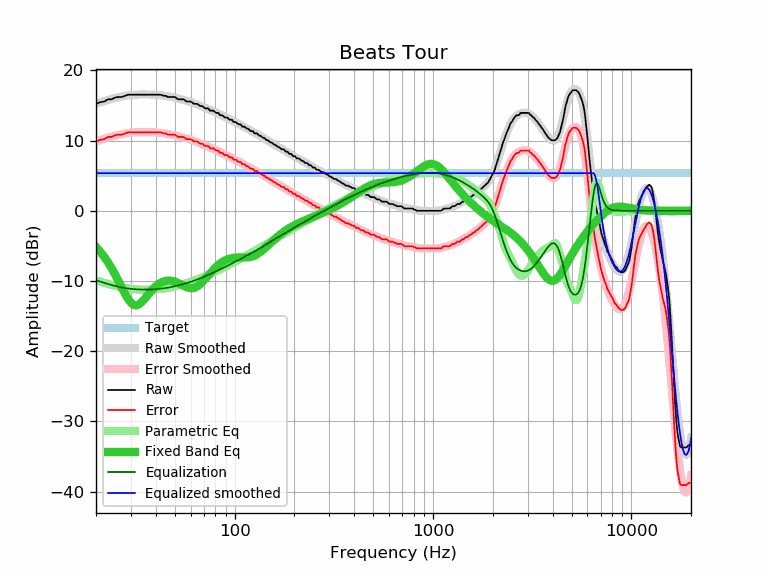

The file beside this chart, header and first rows:
frequency, raw, error, smoothed, error_smoothed, equalization, parametric_eq, equalized_raw, equalized_smoothed, target
20, 15.24, 9.88, 15.25, 9.89, -9.89, -5.14, 5.35, 5.36, 5.36
21, 15.47, 10.11, 15.45, 10.09, -10.09, -5.82, 5.38, 5.36, 5.36
22, 15.57, 10.21, 15.63, 10.27, -10.27, -6.56, 5.30, 5.36, 5.36
23, 15.89, 10.53, 15.80, 10.43, -10.43, -7.36, 5.46, 5.36, 5.36
24, 15.89, 10.53, 15.94, 10.58, -10.58, -8.21, 5.31, 5.36, 5.36
25, 16.14, 10.78, 16.08, 10.71, -10.71, -9.11, 5.43, 5.36, 5.36
26, 16.22, 10.86, 16.19, 10.83, -10.83, -10.03, 5.39, 5.36, 5.36
27, 16.22, 10.86, 16.29, 10.93, -10.93, -10.95, 5.29, 5.36, 5.36
28, 16.38, 11.02, 16.37, 11.01, -11.01, -11.82, 5.37, 5.36, 5.36
29, 16.54, 11.18, 16.44, 11.07, -11.07, -12.56, 5.47, 5.36, 5.36
30, 16.54, 11.18, 16.49, 11.13, -11.13, -13.11, 5.41, 5.36, 5.36
31, 16.54, 11.18, 16.53, 11.16, -11.16, -13.42, 5.38, 5.36, 5.36
32, 16.54, 11.18, 16.55, 11.19, -11.19, -13.47, 5.35, 5.36, 5.36
33, 16.54, 11.18, 16.57, 11.21, -11.21, -13.31, 5.33, 5.36, 5.36
34, 16.54, 11.18, 16.58, 11.22, -11.22, -13.00, 5.32, 5.36, 5.36
35, 16.54, 11.18, 16.58, 11.22, -11.22, -12.61, 5.32, 5.36, 5.36
36, 16.54, 11.18, 16.58, 11.22, -11.22, -12.19, 5.32, 5.36, 5.36
37, 16.54, 11.18, 16.57, 11.21, -11.21, -11.78, 5.33, 5.36, 5.36
38, 16.54, 11.18, 16.56, 11.20, -11.20, -11.40, 5.34, 5.36, 5.36
39, 16.54, 11.18, 16.55, 11.18, -11.18, -11.06, 5.36, 5.36, 5.36
40, 16.54, 11.18, 16.53, 11.16, -11.16, -10.77, 5.38, 5.36, 5.36
41, 16.54, 11.18, 16.50, 11.14, -11.14, -10.52, 5.40, 5.36, 5.36
42, 16.54, 11.18, 16.47, 11.11, -11.11, -10.32, 5.43, 5.36, 5.36
43, 16.49, 11.13, 16.44, 11.08, -11.08, -10.17, 5.41, 5.36, 5.36
44, 16.38, 11.02, 16.40, 11.04, -11.04, -10.06, 5.34, 5.36, 5.36
45, 16.38, 11.02, 16.36, 11.00, -11.00, -9.99, 5.38, 5.36, 5.36
46, 16.22, 10.86, 16.32, 10.96, -10.96, -9.95, 5.26, 5.36, 5.36
47, 16.22, 10.86, 16.27, 10.91, -10.91, -9.95, 5.31, 5.36, 5.36
48, 16.22, 10.86, 16.22, 10.86, -10.86, -9.98, 5.36, 5.36, 5.36
49, 16.22, 10.86, 16.16, 10.80, -10.80, -10.03, 5.42, 5.36, 5.36
50, 16.22, 10.86, 16.11, 10.75, -10.75, -10.11, 5.47, 5.36, 5.36
51, 16.02, 10.66, 16.05, 10.69, -10.69, -10.20, 5.33, 5.36, 5.36
52, 15.89, 10.53, 15.99, 10.63, -10.63, -10.31, 5.26, 5.36, 5.36
53, 15.89, 10.53, 15.93, 10.57, -10.57, -10.42, 5.32, 5.36, 5.36
54, 15.89, 10.53, 15.87, 10.51, -10.51, -10.54, 5.38, 5.36, 5.36
55, 15.89, 10.53, 15.81, 10.45, -10.45, -10.65, 5.44, 5.36, 5.36
56, 15.78, 10.42, 15.75, 10.38, -10.38, -10.76, 5.40, 5.36, 5.36
57, 15.58, 10.22, 15.68, 10.32, -10.32, -10.86, 5.26, 5.36, 5.36
58, 15.57, 10.21, 15.62, 10.26, -10.26, -10.93, 5.31, 5.36, 5.36
59, 15.57, 10.21, 15.56, 10.19, -10.19, -10.99, 5.38, 5.36, 5.36
60, 15.57, 10.21, 15.49, 10.13, -10.13, -11.02, 5.44, 5.36, 5.36
61, 15.46, 10.10, 15.42, 10.06, -10.06, -11.02, 5.40, 5.36, 5.36
62, 15.28, 9.92, 15.35, 9.99, -9.99, -10.99, 5.29, 5.36, 5.36
63, 15.24, 9.88, 15.28, 9.92, -9.92, -10.93, 5.32, 5.36, 5.36
64, 15.24, 9.88, 15.21, 9.85, -9.85, -10.84, 5.39, 5.36, 5.36
65, 15.23, 9.87, 15.13, 9.77, -9.77, -10.73, 5.46, 5.36, 5.36
66, 15.06, 9.70, 15.06, 9.70, -9.70, -10.60, 5.36, 5.36, 5.36
67, 14.92, 9.56, 14.98, 9.62, -9.62, -10.44, 5.30, 5.36, 5.36
68, 14.92, 9.56, 14.91, 9.54, -9.54, -10.27, 5.38, 5.36, 5.36
69, 14.88, 9.52, 14.83, 9.47, -9.47, -10.09, 5.41, 5.36, 5.36
70, 14.72, 9.36, 14.76, 9.39, -9.39, -9.90, 5.33, 5.36, 5.36
71, 14.59, 9.23, 14.68, 9.32, -9.32, -9.70, 5.27, 5.36, 5.36
72, 14.59, 9.23, 14.61, 9.25, -9.25, -9.51, 5.34, 5.36, 5.36
73, 14.59, 9.23, 14.54, 9.17, -9.17, -9.31, 5.42, 5.36, 5.36
74, 14.56, 9.20, 14.47, 9.10, -9.10, -9.12, 5.46, 5.36, 5.36
75, 14.27, 8.91, 14.40, 9.03, -9.03, -8.93, 5.24, 5.36, 5.36
76, 14.27, 8.91, 14.33, 8.96, -8.96, -8.75, 5.31, 5.36, 5.36
77, 14.27, 8.91, 14.26, 8.90, -8.90, -8.57, 5.37, 5.36, 5.36
78, 14.27, 8.91, 14.19, 8.83, -8.83, -8.40, 5.44, 5.36, 5.36
79, 14.16, 8.80, 14.12, 8.75, -8.75, -8.24, 5.41, 5.36, 5.36
... 553 more rows
